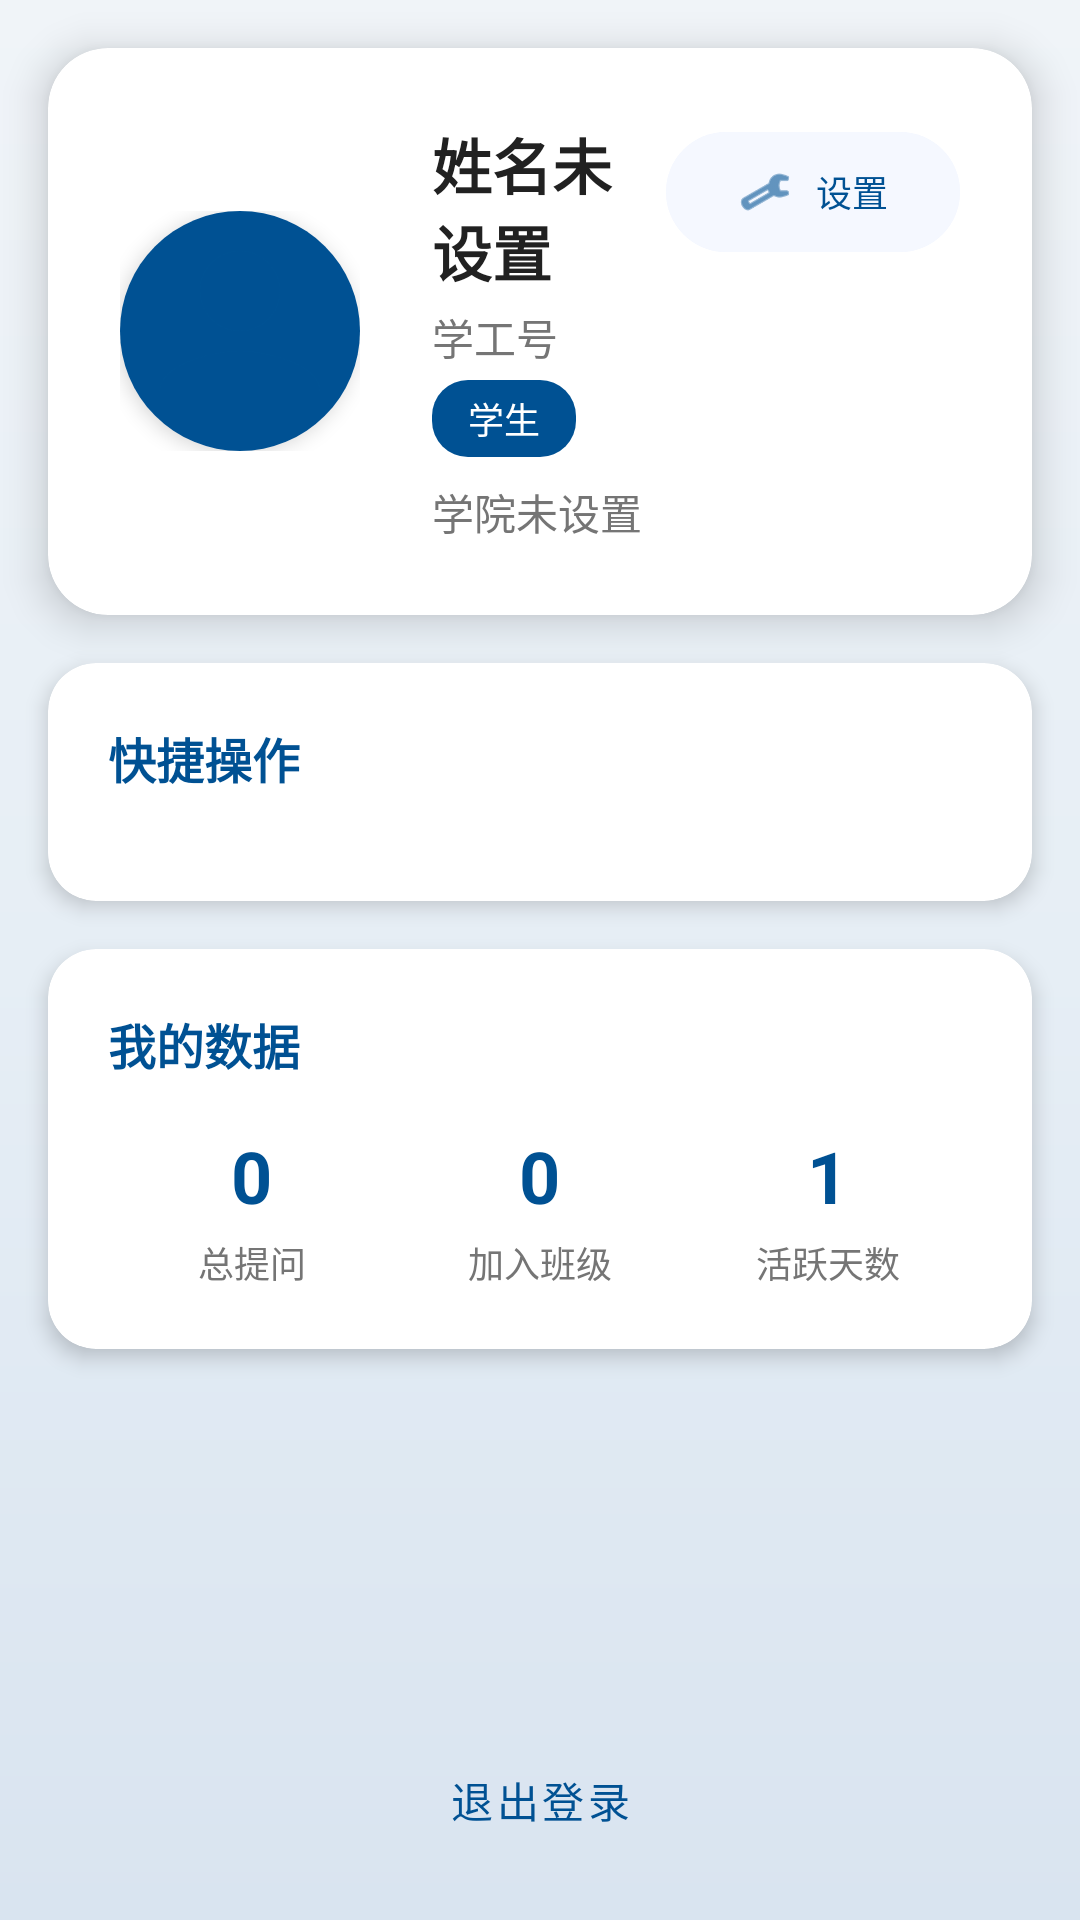

Produce the Android XML layout that renders to this screen, including the resource entries it uses.
<!-- AndroidManifest.xml: application theme Theme.BeihangAgent -->
<!-- res/layout/fragment_profile.xml -->
<?xml version="1.0" encoding="utf-8"?>
<androidx.constraintlayout.widget.ConstraintLayout xmlns:android="http://schemas.android.com/apk/res/android"
    xmlns:app="http://schemas.android.com/apk/res-auto"
    android:layout_width="match_parent"
    android:layout_height="match_parent"
    android:background="@drawable/bg_beihang_gradient">

    
    <com.google.android.material.card.MaterialCardView
        android:id="@+id/headerCard"
        android:layout_width="0dp"
        android:layout_height="wrap_content"
        android:layout_margin="16dp"
        app:cardCornerRadius="20dp"
        app:cardElevation="8dp"
        app:layout_constraintEnd_toEndOf="parent"
        app:layout_constraintStart_toStartOf="parent"
        app:layout_constraintTop_toTopOf="parent">

        <LinearLayout
            android:layout_width="match_parent"
            android:layout_height="wrap_content"
            android:orientation="horizontal"
            android:padding="24dp"
            android:gravity="center_vertical">

            
            <LinearLayout
                android:layout_width="wrap_content"
                android:layout_height="wrap_content"
                android:gravity="center"
                android:orientation="vertical">

                <com.google.android.material.card.MaterialCardView
                    android:layout_width="80dp"
                    android:layout_height="80dp"
                    app:cardCornerRadius="40dp"
                    app:cardElevation="4dp">

                    <ImageView
                        android:id="@+id/ivUserAvatar"
                        android:layout_width="match_parent"
                        android:layout_height="match_parent"
                        android:background="@color/beihang_blue"
                        android:contentDescription="用户头像"
                        android:scaleType="centerCrop"
                        android:src="@drawable/ic_person_24" />
                </com.google.android.material.card.MaterialCardView>


            </LinearLayout>

            
            <LinearLayout
                android:layout_width="0dp"
                android:layout_height="wrap_content"
                android:layout_marginStart="24dp"
                android:layout_weight="1"
                android:orientation="vertical">

                <TextView
                    android:id="@+id/tvDisplayName"
                    android:layout_width="wrap_content"
                    android:layout_height="wrap_content"
                    android:text="姓名未设置"
                    android:textColor="@color/text_primary"
                    android:textSize="20sp"
                    android:textStyle="bold" />

                <TextView
                    android:id="@+id/tvUsername"
                    android:layout_width="wrap_content"
                    android:layout_height="wrap_content"
                    android:layout_marginTop="4dp"
                    android:text="学工号"
                    android:textColor="@color/text_secondary"
                    android:textSize="14sp" />

                <TextView
                    android:id="@+id/tvRole"
                    android:layout_width="wrap_content"
                    android:layout_height="wrap_content"
                    android:layout_marginTop="4dp"
                    android:background="@drawable/bg_hotspot_badge"
                    android:paddingHorizontal="12dp"
                    android:paddingVertical="4dp"
                    android:text="学生"
                    android:textColor="@android:color/white"
                    android:textSize="12sp" />

                <TextView
                    android:id="@+id/tvMajor"
                    android:layout_width="wrap_content"
                    android:layout_height="wrap_content"
                    android:layout_marginTop="8dp"
                    android:text="学院未设置"
                    android:textColor="@color/text_secondary"
                    android:textSize="14sp"
                    android:visibility="visible" />
            </LinearLayout>

            
            <com.google.android.material.button.MaterialButton
                android:id="@+id/fabSettings"
                style="@style/Widget.Material3.Button.TonalButton"
                android:layout_width="wrap_content"
                android:layout_height="wrap_content"
                android:layout_gravity="top"
                android:text="设置"
                android:textSize="12sp"
                app:icon="@android:drawable/ic_menu_manage"
                app:iconSize="18dp"
                app:iconTint="@color/beihang_blue"
                android:backgroundTint="#F5F8FF"
                android:textColor="@color/beihang_blue" />
        </LinearLayout>
    </com.google.android.material.card.MaterialCardView>

    
    <com.google.android.material.card.MaterialCardView
        android:id="@+id/quickActionsCard"
        android:layout_width="0dp"
        android:layout_height="wrap_content"
        android:layout_marginHorizontal="16dp"
        android:layout_marginTop="16dp"
        app:cardCornerRadius="16dp"
        app:cardElevation="4dp"
        app:layout_constraintEnd_toEndOf="parent"
        app:layout_constraintStart_toStartOf="parent"
        app:layout_constraintTop_toBottomOf="@id/headerCard">

        <LinearLayout
            android:layout_width="match_parent"
            android:layout_height="wrap_content"
            android:orientation="vertical"
            android:padding="20dp">

            <TextView
                android:layout_width="wrap_content"
                android:layout_height="wrap_content"
                android:layout_marginBottom="16dp"
                android:text="快捷操作"
                android:textColor="@color/beihang_blue"
                android:textSize="16sp"
                android:textStyle="bold" />

            <androidx.recyclerview.widget.RecyclerView
                android:id="@+id/rvQuickActions"
                android:layout_width="match_parent"
                android:layout_height="wrap_content" />
        </LinearLayout>
    </com.google.android.material.card.MaterialCardView>

    
    <com.google.android.material.card.MaterialCardView
        android:id="@+id/statsCard"
        android:layout_width="0dp"
        android:layout_height="wrap_content"
        android:layout_marginHorizontal="16dp"
        android:layout_marginTop="16dp"
        app:cardCornerRadius="16dp"
        app:cardElevation="4dp"
        app:layout_constraintEnd_toEndOf="parent"
        app:layout_constraintStart_toStartOf="parent"
        app:layout_constraintTop_toBottomOf="@id/quickActionsCard">

        <LinearLayout
            android:layout_width="match_parent"
            android:layout_height="wrap_content"
            android:orientation="vertical"
            android:padding="20dp">

            <TextView
                android:layout_width="wrap_content"
                android:layout_height="wrap_content"
                android:layout_marginBottom="16dp"
                android:text="我的数据"
                android:textColor="@color/beihang_blue"
                android:textSize="16sp"
                android:textStyle="bold" />

            <LinearLayout
                android:layout_width="match_parent"
                android:layout_height="wrap_content"
                android:orientation="horizontal"
                android:weightSum="3">

                <LinearLayout
                    android:layout_width="0dp"
                    android:layout_height="wrap_content"
                    android:layout_weight="1"
                    android:gravity="center"
                    android:orientation="vertical">

                    <TextView
                        android:id="@+id/tvQuestionCount"
                        android:layout_width="wrap_content"
                        android:layout_height="wrap_content"
                        android:text="0"
                        android:textColor="@color/beihang_blue"
                        android:textSize="24sp"
                        android:textStyle="bold" />

                    <TextView
                        android:id="@+id/tvQuestionLabel"
                        android:layout_width="wrap_content"
                        android:layout_height="wrap_content"
                        android:layout_marginTop="4dp"
                        android:text="总提问"
                        android:textColor="@color/text_secondary"
                        android:textSize="12sp" />
                </LinearLayout>

                <LinearLayout
                    android:layout_width="0dp"
                    android:layout_height="wrap_content"
                    android:layout_weight="1"
                    android:gravity="center"
                    android:orientation="vertical">

                    <TextView
                        android:id="@+id/tvClassCount"
                        android:layout_width="wrap_content"
                        android:layout_height="wrap_content"
                        android:text="0"
                        android:textColor="@color/beihang_blue"
                        android:textSize="24sp"
                        android:textStyle="bold" />

                    <TextView
                        android:id="@+id/tvClassLabel"
                        android:layout_width="wrap_content"
                        android:layout_height="wrap_content"
                        android:layout_marginTop="4dp"
                        android:text="加入班级"
                        android:textColor="@color/text_secondary"
                        android:textSize="12sp" />
                </LinearLayout>

                <LinearLayout
                    android:layout_width="0dp"
                    android:layout_height="wrap_content"
                    android:layout_weight="1"
                    android:gravity="center"
                    android:orientation="vertical">

                    <TextView
                        android:id="@+id/tvDaysActive"
                        android:layout_width="wrap_content"
                        android:layout_height="wrap_content"
                        android:text="1"
                        android:textColor="@color/beihang_blue"
                        android:textSize="24sp"
                        android:textStyle="bold" />

                    <TextView
                        android:layout_width="wrap_content"
                        android:layout_height="wrap_content"
                        android:layout_marginTop="4dp"
                        android:text="活跃天数"
                        android:textColor="@color/text_secondary"
                        android:textSize="12sp" />
                </LinearLayout>
            </LinearLayout>
        </LinearLayout>
    </com.google.android.material.card.MaterialCardView>

    
    <Button
        android:id="@+id/btnLogout"
        style="@style/Widget.MaterialComponents.Button.OutlinedButton"
        android:layout_width="0dp"
        android:layout_height="wrap_content"
        android:layout_marginHorizontal="16dp"
        android:layout_marginTop="16dp"
        android:layout_marginBottom="16dp"
        android:text="退出登录"
        android:textColor="@color/beihang_blue"
        app:layout_constraintBottom_toBottomOf="parent"
        app:layout_constraintEnd_toEndOf="parent"
        app:layout_constraintStart_toStartOf="parent"
        app:layout_constraintTop_toBottomOf="@id/statsCard"
        app:layout_constraintVertical_bias="1.0"
        app:strokeColor="@color/beihang_blue" />

</androidx.constraintlayout.widget.ConstraintLayout>
<!-- resources referenced by this layout -->
<resources>
  <color name="beihang_blue">#005193</color>
  <color name="text_primary">#212121</color>
  <color name="text_secondary">#757575</color>
  <!-- drawable bg_beihang_gradient (drawable) -->
  <?xml version="1.0" encoding="utf-8"?>
  <shape xmlns:android="http://schemas.android.com/apk/res/android" android:shape="rectangle">
      <gradient
          android:angle="270"
          android:startColor="#F0F4F8"
          android:centerColor="#E6EEF5"
          android:endColor="#D9E4F0" />
  </shape>
  <!-- drawable bg_hotspot_badge (drawable) -->
  <?xml version="1.0" encoding="utf-8"?>
  <shape xmlns:android="http://schemas.android.com/apk/res/android"
      android:shape="rectangle">
      <corners android:radius="12dp" />
      <solid android:color="@color/beihang_blue" />
  </shape>
  <!-- drawable ic_person_24 (drawable) -->
  <vector xmlns:android="http://schemas.android.com/apk/res/android"
      android:width="24dp"
      android:height="24dp"
      android:viewportWidth="24"
      android:viewportHeight="24"
      android:tint="@color/beihang_blue">
      <path
          android:fillColor="@android:color/white"
          android:pathData="M12,12c2.21,0 4,-1.79 4,-4s-1.79,-4 -4,-4 -4,1.79 -4,4 1.79,4 4,4zM12,14c-2.67,0 -8,1.34 -8,4v2h16v-2c0,-2.66 -5.33,-4 -8,-4z"/>
  </vector>
  <style name="Theme.BeihangAgent" parent="Base.Theme.BeihangAgent" />
  <style name="Base.Theme.BeihangAgent" parent="Theme.MaterialComponents.DayNight.NoActionBar">
          
          <item name="colorPrimary">@color/beihang_blue</item>
          <item name="colorPrimaryVariant">@color/colorPrimaryVariant</item>
          <item name="colorOnPrimary">@color/white</item>
          
          <item name="materialAlertDialogTheme">@style/ThemeOverlay.Beihang.MaterialAlertDialog</item>
          <item name="alertDialogTheme">@style/ThemeOverlay.Beihang.MaterialAlertDialog</item>
      </style>
  <color name="colorPrimaryVariant">#003D6E</color>
  <color name="white">#FFFFFFFF</color>
  <style name="ThemeOverlay.Beihang.MaterialAlertDialog" parent="ThemeOverlay.MaterialComponents.MaterialAlertDialog">
          <item name="shapeAppearanceOverlay">@style/ShapeAppearance.Beihang.Dialog</item>
          <item name="buttonBarPositiveButtonStyle">@style/Widget.Beihang.Button.TextButton</item>
          <item name="buttonBarNegativeButtonStyle">@style/Widget.Beihang.Button.TextButton</item>
          <item name="android:background">@color/white</item>
      </style>
  <style name="ShapeAppearance.Beihang.Dialog" parent="">
          <item name="cornerFamily">rounded</item>
          <item name="cornerSize">16dp</item>
      </style>
  <style name="Widget.Beihang.Button.TextButton" parent="Widget.MaterialComponents.Button.TextButton">
          <item name="android:textColor">@color/beihang_blue</item>
      </style>
</resources>
